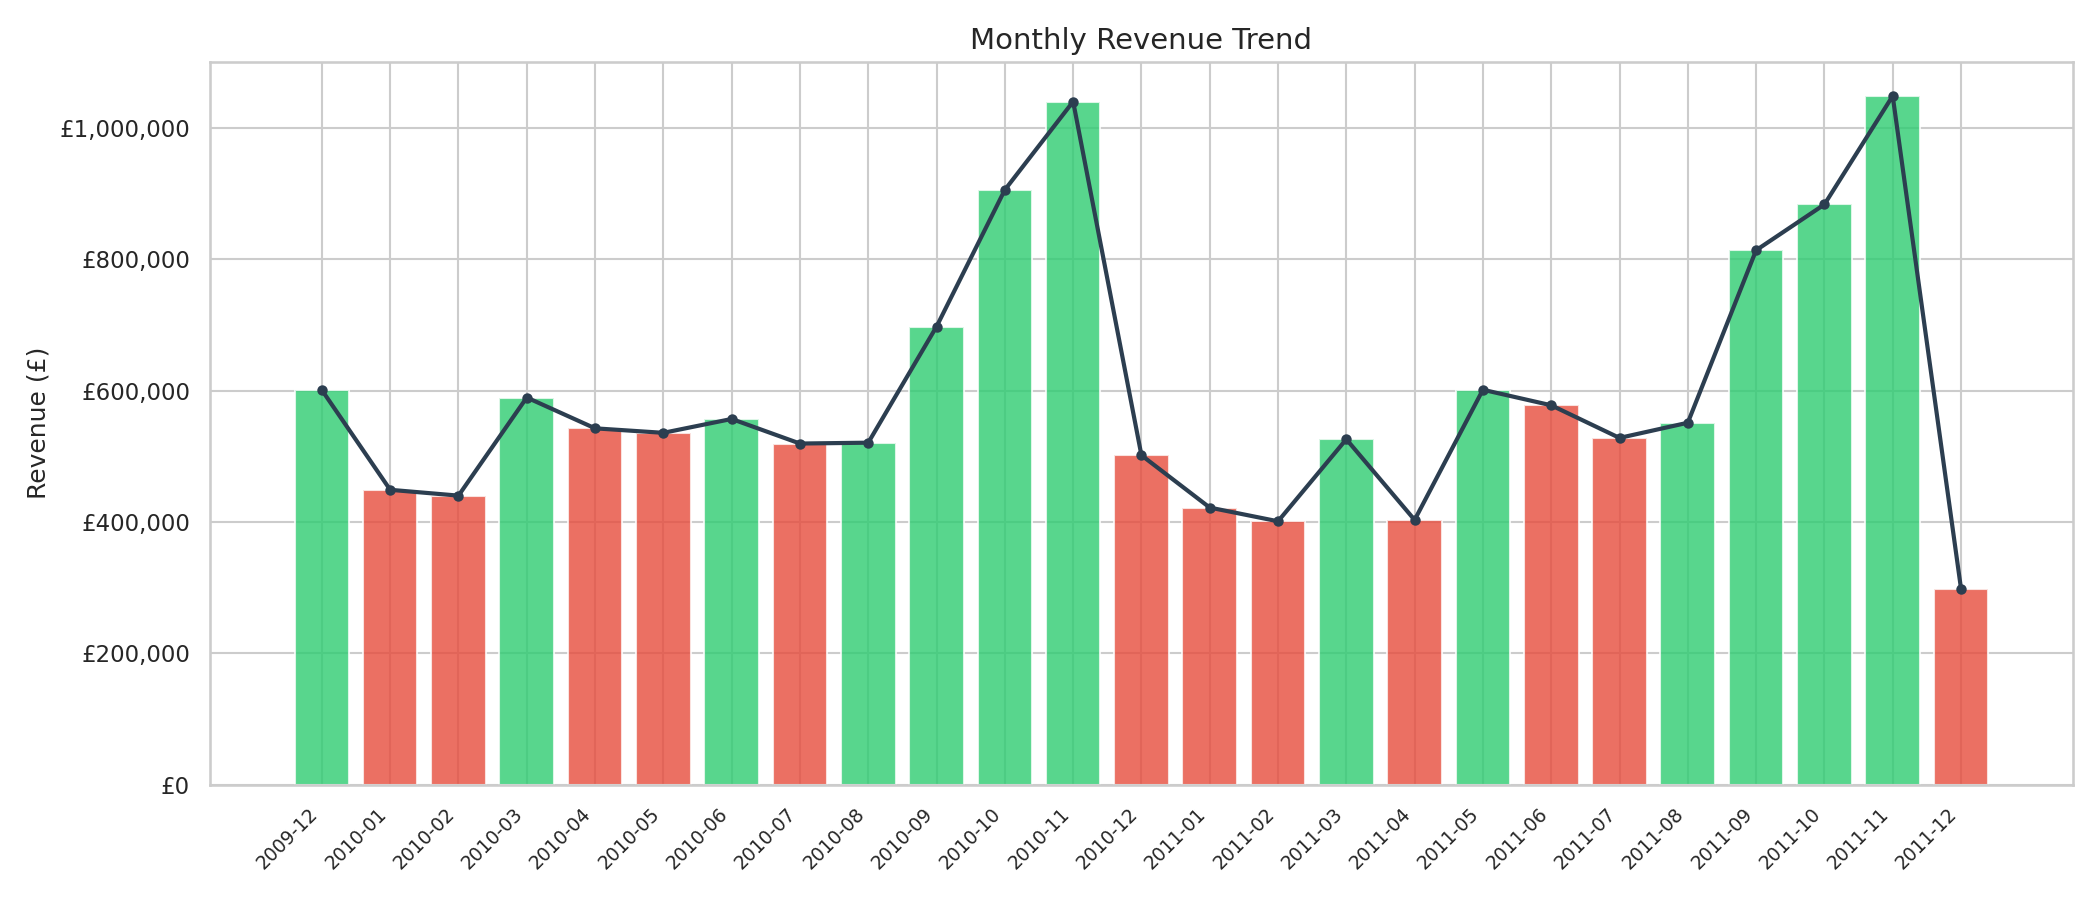

Source data for this figure (header and first rows):
year, month, revenue, active_customers, order_count, prev_month_revenue, mom_growth_pct, yoy_revenue, yoy_growth_pct
2009, 12, 600789, 952, 1502, , , , 
2010, 1, 448942, 718, 995, 600789, -25.27, , 
2010, 2, 440077, 771, 1093, 448942, -1.97, , 
2010, 3, 589485, 1051, 1509, 440077, 33.95, , 
2010, 4, 542554, 939, 1316, 589485, -7.96, , 
2010, 5, 535710, 965, 1365, 542554, -1.26, , 
2010, 6, 556826, 1035, 1482, 535710, 3.94, , 
2010, 7, 519391, 924, 1362, 556826, -6.72, , 
2010, 8, 520702, 910, 1276, 519391, 0.25, , 
2010, 9, 697507, 1136, 1659, 520702, 33.96, , 
2010, 10, 905734, 1492, 2108, 697507, 29.85, , 
2010, 11, 1040139, 1606, 2570, 905734, 14.84, , 
2010, 12, 501515, 884, 1394, 1040139, -51.78, 600789, -16.52
2011, 1, 421875, 739, 983, 501515, -15.88, 448942, -6.03
2011, 2, 400990, 757, 992, 421875, -4.95, 440077, -8.88
2011, 3, 525925, 973, 1312, 400990, 31.16, 589485, -10.78
2011, 4, 403078, 853, 1139, 525925, -23.36, 542554, -25.71
2011, 5, 601306, 1054, 1544, 403078, 49.18, 535710, 12.24
2011, 6, 577646, 990, 1390, 601306, -3.93, 556826, 3.74
2011, 7, 527971, 946, 1321, 577646, -8.6, 519391, 1.65
2011, 8, 551090, 933, 1267, 527971, 4.38, 520702, 5.84
2011, 9, 813737, 1259, 1739, 551090, 47.66, 697507, 16.66
2011, 10, 883463, 1361, 1903, 813737, 8.57, 905734, -2.46
2011, 11, 1048739, 1660, 2642, 883463, 18.71, 1040139, 0.83
2011, 12, 298619, 614, 776, 1048739, -71.53, 501515, -40.46
